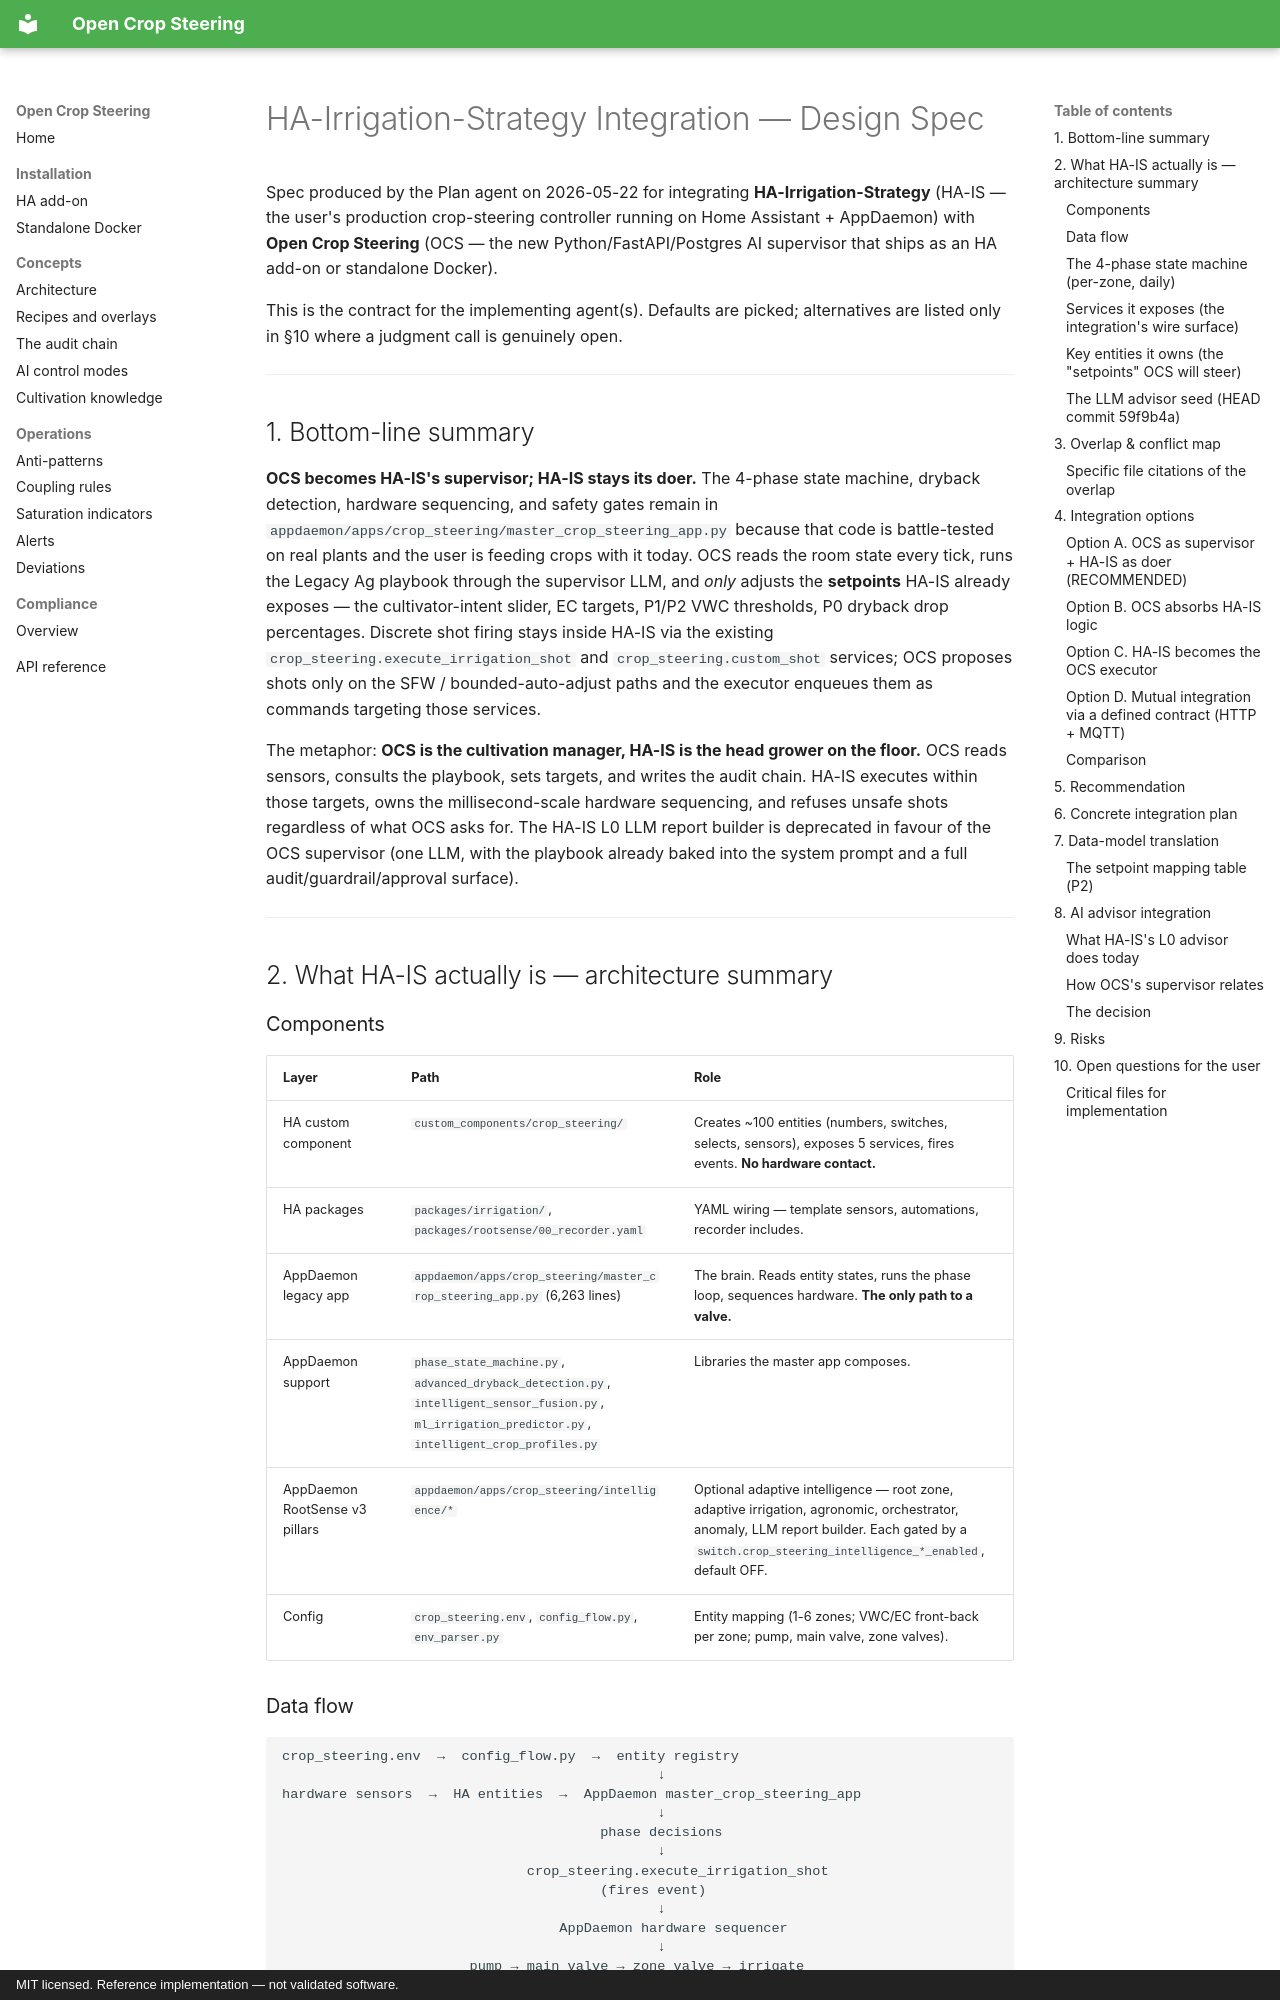

repository: JakeTheRabbit/open-crop-steering · page: concepts/ha-irrigation-strategy-integration/index.html · generator: mkdocs · copyright: MIT licensed. Reference implementation — not validated software.

# HA-Irrigation-Strategy Integration — Design Spec

Spec produced by the Plan agent on 2026-05-22 for integrating
**HA-Irrigation-Strategy** (HA-IS — the user's production crop-steering
controller running on Home Assistant + AppDaemon) with **Open Crop
Steering** (OCS — the new Python/FastAPI/Postgres AI supervisor that
ships as an HA add-on or standalone Docker).

This is the contract for the implementing agent(s). Defaults are picked;
alternatives are listed only in §10 where a judgment call is genuinely
open.

---

## 1. Bottom-line summary

**OCS becomes HA-IS's supervisor; HA-IS stays its doer.** The 4-phase
state machine, dryback detection, hardware sequencing, and safety gates
remain in `appdaemon/apps/crop_steering/master_crop_steering_app.py`
because that code is battle-tested on real plants and the user is
feeding crops with it today. OCS reads the room state every tick, runs
the Legacy Ag playbook through the supervisor LLM, and *only* adjusts
the **setpoints** HA-IS already exposes — the cultivator-intent slider,
EC targets, P1/P2 VWC thresholds, P0 dryback drop percentages.
Discrete shot firing stays inside HA-IS via the existing
`crop_steering.execute_irrigation_shot` and `crop_steering.custom_shot`
services; OCS proposes shots only on the SFW / bounded-auto-adjust
paths and the executor enqueues them as commands targeting those
services.

The metaphor: **OCS is the cultivation manager, HA-IS is the head
grower on the floor.** OCS reads sensors, consults the playbook, sets
targets, and writes the audit chain. HA-IS executes within those
targets, owns the millisecond-scale hardware sequencing, and refuses
unsafe shots regardless of what OCS asks for. The HA-IS L0 LLM report
builder is deprecated in favour of the OCS supervisor (one LLM, with
the playbook already baked into the system prompt and a full
audit/guardrail/approval surface).

---

## 2. What HA-IS actually is — architecture summary

### Components

| Layer | Path | Role |
|---|---|---|
| HA custom component | `custom_components/crop_steering/` | Creates ~100 entities (numbers, switches, selects, sensors), exposes 5 services, fires events. **No hardware contact.** |
| HA packages | `packages/irrigation/`, `packages/rootsense/00_recorder.yaml` | YAML wiring — template sensors, automations, recorder includes. |
| AppDaemon legacy app | `appdaemon/apps/crop_steering/master_crop_steering_app.py` (6,263 lines) | The brain. Reads entity states, runs the phase loop, sequences hardware. **The only path to a valve.** |
| AppDaemon support | `phase_state_machine.py`, `advanced_dryback_detection.py`, `intelligent_sensor_fusion.py`, `ml_irrigation_predictor.py`, `intelligent_crop_profiles.py` | Libraries the master app composes. |
| AppDaemon RootSense v3 pillars | `appdaemon/apps/crop_steering/intelligence/*` | Optional adaptive intelligence — root zone, adaptive irrigation, agronomic, orchestrator, anomaly, LLM report builder. Each gated by a `switch.crop_steering_intelligence_*_enabled`, default OFF. |
| Config | `crop_steering.env`, `config_flow.py`, `env_parser.py` | Entity mapping (1-6 zones; VWC/EC front-back per zone; pump, main valve, zone valves). |

### Data flow

```
crop_steering.env  →  config_flow.py  →  entity registry
                                              ↓
hardware sensors  →  HA entities  →  AppDaemon master_crop_steering_app
                                              ↓
                                       phase decisions
                                              ↓
                              crop_steering.execute_irrigation_shot
                                       (fires event)
                                              ↓
                                  AppDaemon hardware sequencer
                                              ↓
                       pump → main valve → zone valve → irrigate
```
